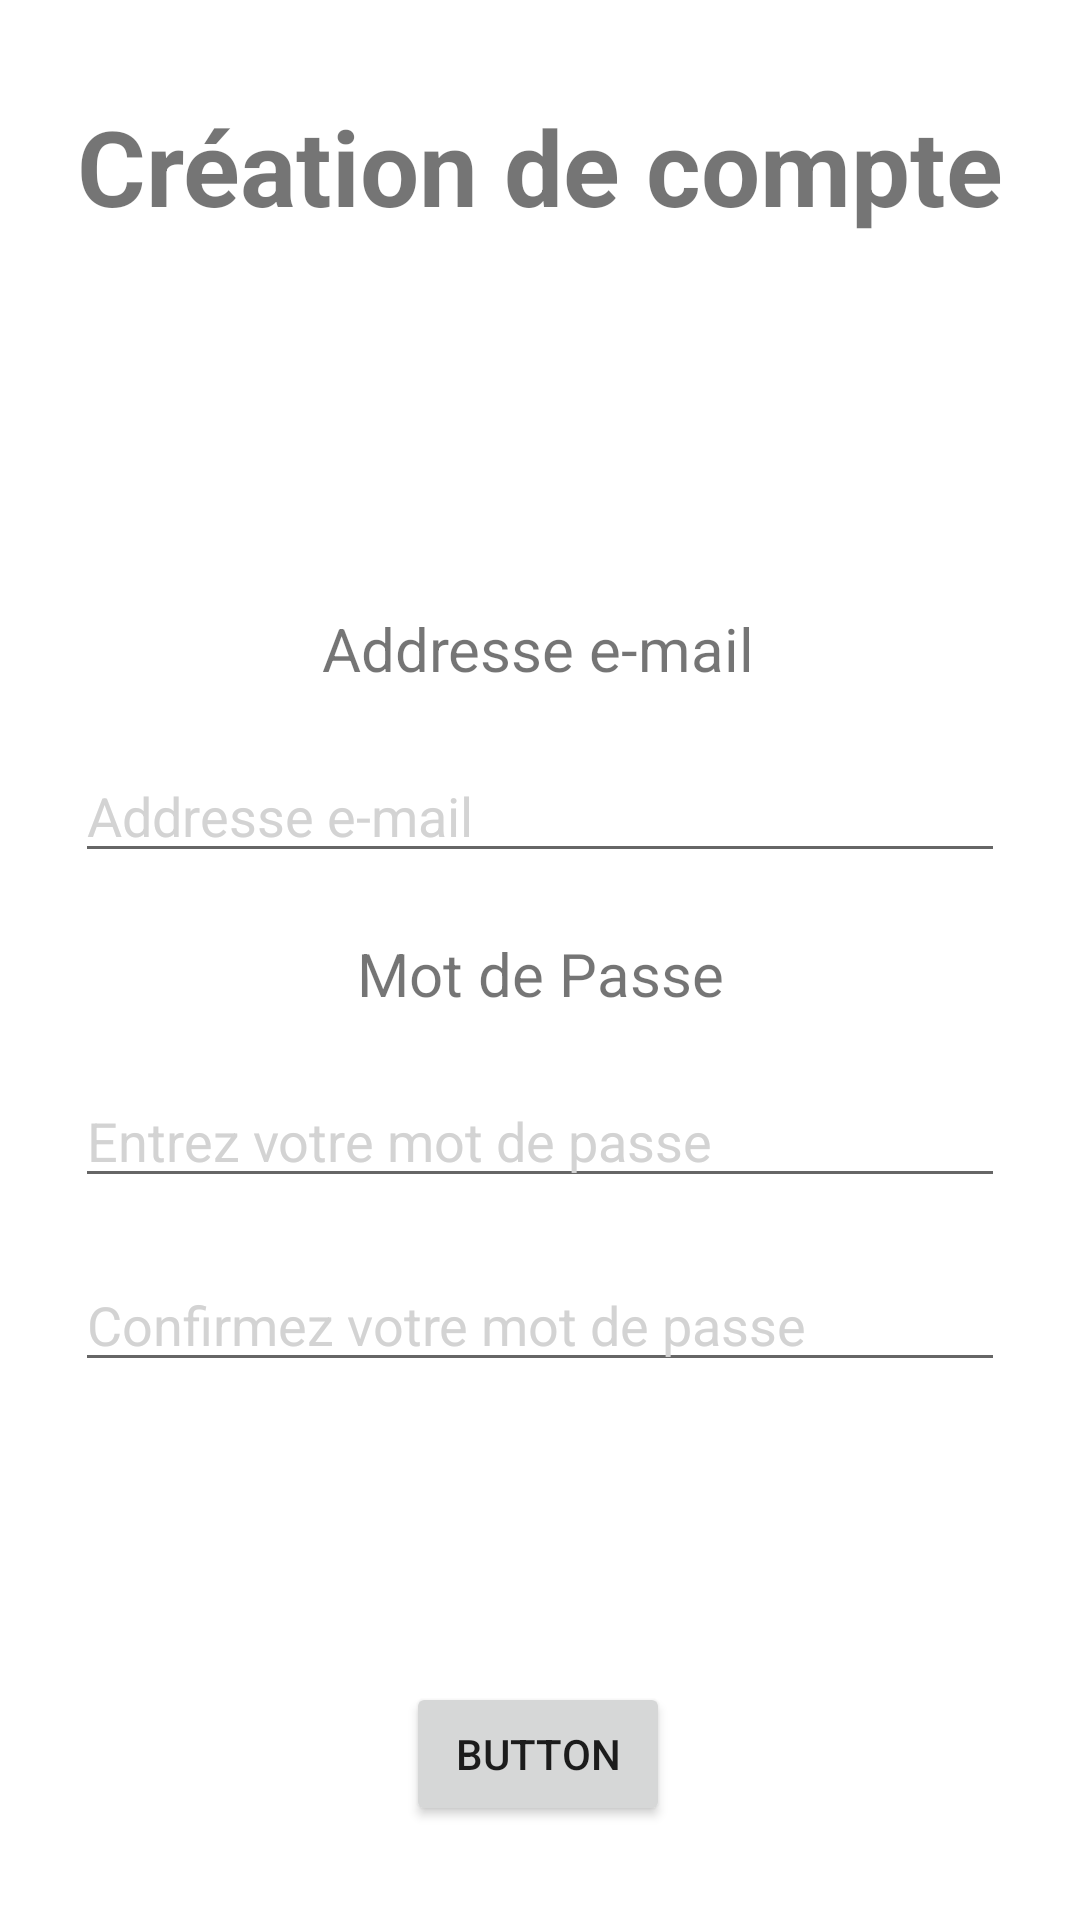

Layout XML and referenced resources for this Android screen:
<!-- AndroidManifest.xml: application theme Theme.SeaWhispers -->
<!-- res/layout/activity_create_account.xml -->
<?xml version="1.0" encoding="utf-8"?>
<androidx.constraintlayout.widget.ConstraintLayout xmlns:android="http://schemas.android.com/apk/res/android"
    xmlns:app="http://schemas.android.com/apk/res-auto"
    xmlns:tools="http://schemas.android.com/tools"
    android:layout_width="match_parent"
    android:layout_height="match_parent"
    tools:context=".CreateAccountActivity">

    <TextView
        android:id="@+id/accountCreationTitle"
        android:layout_width="wrap_content"
        android:layout_height="wrap_content"
        android:layout_marginTop="32dp"
        android:text="@string/create_account_title"
        android:textSize="35sp"
        android:textStyle="bold"
        app:layout_constraintEnd_toEndOf="parent"
        app:layout_constraintStart_toStartOf="parent"
        app:layout_constraintTop_toTopOf="parent" />

    <TextView
        android:id="@+id/accountCreationEnterMail"
        android:layout_width="wrap_content"
        android:layout_height="wrap_content"
        android:layout_marginTop="124dp"
        android:text="@string/signin_email"
        android:textSize="20sp"
        app:layout_constraintEnd_toEndOf="parent"
        app:layout_constraintHorizontal_bias="0.498"
        app:layout_constraintStart_toStartOf="parent"
        app:layout_constraintTop_toBottomOf="@+id/accountCreationTitle" />

    <EditText
        android:id="@+id/accountCreationMail"
        android:layout_width="0dp"
        android:layout_height="wrap_content"
        android:layout_marginStart="25dp"
        android:layout_marginTop="20dp"
        android:layout_marginEnd="25dp"
        android:ems="10"
        android:inputType="textEmailAddress"
        android:textColor="@color/dark_golden_rod"
        android:textColorHint="@color/light_gray"
        android:hint="@string/signin_email"
        app:layout_constraintEnd_toEndOf="parent"
        app:layout_constraintStart_toStartOf="parent"
        app:layout_constraintTop_toBottomOf="@+id/accountCreationEnterMail" />

    <TextView
        android:id="@+id/accountCreationEnterPassword"
        android:layout_width="wrap_content"
        android:layout_height="wrap_content"
        android:layout_marginTop="20dp"
        android:text="@string/signin_password"
        android:textSize="20sp"
        app:layout_constraintEnd_toEndOf="parent"
        app:layout_constraintStart_toStartOf="parent"
        app:layout_constraintTop_toBottomOf="@+id/accountCreationMail" />

    <EditText
        android:id="@+id/accountCreationPassword"
        android:layout_width="0dp"
        android:layout_height="wrap_content"
        android:layout_marginStart="25dp"
        android:layout_marginTop="20dp"
        android:layout_marginEnd="25dp"
        android:ems="10"
        android:inputType="textPassword"
        android:textColor="@color/dark_golden_rod"
        android:textColorHint="@color/light_gray"
        android:hint="@string/enter_password"
        app:layout_constraintEnd_toEndOf="parent"
        app:layout_constraintStart_toStartOf="parent"
        app:layout_constraintTop_toBottomOf="@+id/accountCreationEnterPassword" />

    <EditText
        android:id="@+id/acountCreationPasswordAgain"
        android:layout_width="0dp"
        android:layout_height="wrap_content"
        android:layout_marginStart="25dp"
        android:layout_marginTop="20dp"
        android:layout_marginEnd="25dp"
        android:ems="10"
        android:inputType="textPassword"
        android:textColor="@color/dark_golden_rod"
        android:textColorHint="@color/light_gray"
        android:hint="@string/enter_password_again"
        app:layout_constraintEnd_toEndOf="parent"
        app:layout_constraintStart_toStartOf="parent"
        app:layout_constraintTop_toBottomOf="@+id/accountCreationPassword" />

    <Button
        android:id="@+id/accountCreationCreate"
        android:layout_width="wrap_content"
        android:layout_height="wrap_content"
        android:layout_marginTop="100dp"
        android:text="Button"
        app:layout_constraintEnd_toEndOf="parent"
        app:layout_constraintHorizontal_bias="0.498"
        app:layout_constraintStart_toStartOf="parent"
        app:layout_constraintTop_toBottomOf="@+id/acountCreationPasswordAgain" />

</androidx.constraintlayout.widget.ConstraintLayout>
<!-- resources referenced by this layout -->
<resources>
  <color name="dark_golden_rod">#B8860B</color>
  <color name="light_gray">#D3D3D3</color>
  <string name="create_account_title">Création de compte</string>
  <string name="enter_password">Entrez votre mot de passe</string>
  <string name="enter_password_again">Confirmez votre mot de passe</string>
  <string name="signin_email">Addresse e-mail</string>
  <string name="signin_password">Mot de Passe</string>
  <style name="Theme.SeaWhispers" parent="Theme.MaterialComponents.DayNight.DarkActionBar">
          
          <item name="colorPrimary">@color/purple_500</item>
          <item name="colorPrimaryVariant">@color/purple_700</item>
          <item name="colorOnPrimary">@color/white</item>
          
          <item name="colorSecondary">@color/teal_200</item>
          <item name="colorSecondaryVariant">@color/teal_700</item>
          <item name="colorOnSecondary">@color/black</item>
          
          <item name="android:statusBarColor" tools:targetApi="l">?attr/colorPrimaryVariant</item>
          
      </style>
  <color name="purple_500">#FF6200EE</color>
  <color name="purple_700">#FF3700B3</color>
  <color name="white">#FFFFFFFF</color>
  <color name="teal_200">#FF03DAC5</color>
  <color name="teal_700">#FF018786</color>
  <color name="black">#FF000000</color>
</resources>
